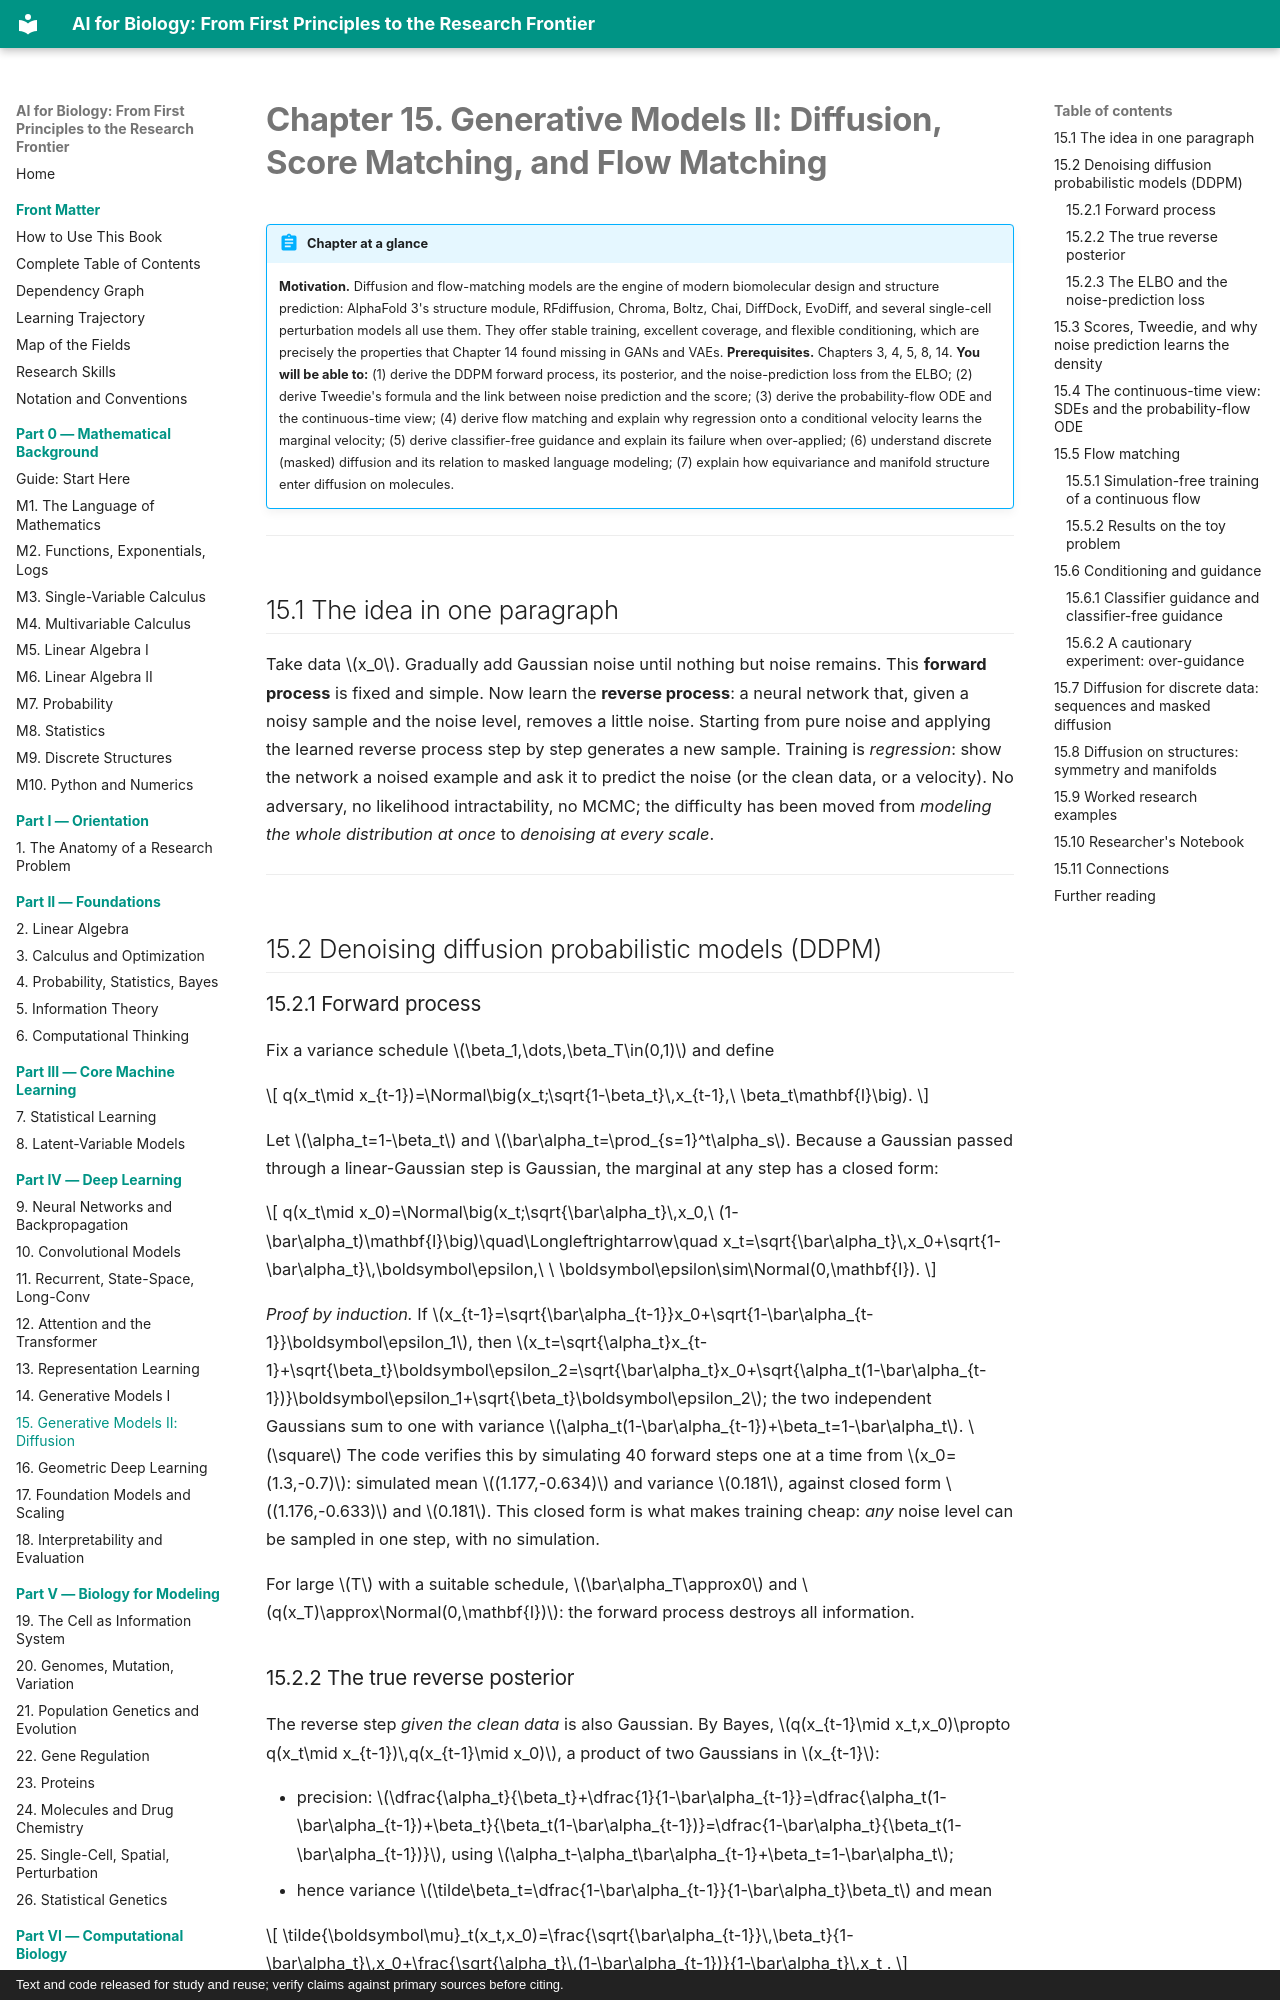

repository: namknnguyen/ai-for-biology-book · page: chapters/ch15-diffusion-flow-matching/index.html · generator: mkdocs · copyright: Text and code released for study and reuse; verify claims against primary sources before citing.

# Chapter 15. Generative Models II: Diffusion, Score Matching, and Flow Matching

!!! abstract "Chapter at a glance"
    **Motivation.** Diffusion and flow-matching models are the engine of modern biomolecular design and structure prediction: AlphaFold 3's structure module, RFdiffusion, Chroma, Boltz, Chai, DiffDock, EvoDiff, and several single-cell perturbation models all use them. They offer stable training, excellent coverage, and flexible conditioning, which are precisely the properties that Chapter 14 found missing in GANs and VAEs.
    **Prerequisites.** Chapters 3, 4, 5, 8, 14.
    **You will be able to:** (1) derive the DDPM forward process, its posterior, and the noise-prediction loss from the ELBO; (2) derive Tweedie's formula and the link between noise prediction and the score; (3) derive the probability-flow ODE and the continuous-time view; (4) derive flow matching and explain why regression onto a conditional velocity learns the marginal velocity; (5) derive classifier-free guidance and explain its failure when over-applied; (6) understand discrete (masked) diffusion and its relation to masked language modeling; (7) explain how equivariance and manifold structure enter diffusion on molecules.

---

## 15.1 The idea in one paragraph

Take data $x_0$. Gradually add Gaussian noise until nothing but noise remains. This **forward process** is fixed and simple. Now learn the **reverse process**: a neural network that, given a noisy sample and the noise level, removes a little noise. Starting from pure noise and applying the learned reverse process step by step generates a new sample. Training is *regression*: show the network a noised example and ask it to predict the noise (or the clean data, or a velocity). No adversary, no likelihood intractability, no MCMC; the difficulty has been moved from *modeling the whole distribution at once* to *denoising at every scale*.

---

## 15.2 Denoising diffusion probabilistic models (DDPM)

### 15.2.1 Forward process

Fix a variance schedule $\beta_1,\dots,\beta_T\in(0,1)$ and define

$$
q(x_t\mid x_{t-1})=\Normal\big(x_t;\sqrt{1-\beta_t}\,x_{t-1},\ \beta_t\mathbf{I}\big).
$$

Let $\alpha_t=1-\beta_t$ and $\bar\alpha_t=\prod_{s=1}^t\alpha_s$. Because a Gaussian passed through a linear-Gaussian step is Gaussian, the marginal at any step has a closed form:

$$
q(x_t\mid x_0)=\Normal\big(x_t;\sqrt{\bar\alpha_t}\,x_0,\ (1-\bar\alpha_t)\mathbf{I}\big)\quad\Longleftrightarrow\quad x_t=\sqrt{\bar\alpha_t}\,x_0+\sqrt{1-\bar\alpha_t}\,\boldsymbol\epsilon,\ \ \boldsymbol\epsilon\sim\Normal(0,\mathbf{I}).
$$

*Proof by induction.* If $x_{t-1}=\sqrt{\bar\alpha_{t-1}}x_0+\sqrt{1-\bar\alpha_{t-1}}\boldsymbol\epsilon_1$, then $x_t=\sqrt{\alpha_t}x_{t-1}+\sqrt{\beta_t}\boldsymbol\epsilon_2=\sqrt{\bar\alpha_t}x_0+\sqrt{\alpha_t(1-\bar\alpha_{t-1})}\boldsymbol\epsilon_1+\sqrt{\beta_t}\boldsymbol\epsilon_2$; the two independent Gaussians sum to one with variance $\alpha_t(1-\bar\alpha_{t-1})+\beta_t=1-\bar\alpha_t$. $\square$ The code verifies this by simulating 40 forward steps one at a time from $x_0=(1.3,-0.7)$: simulated mean $(1.177,-0.634)$ and variance $0.181$, against closed form $(1.176,-0.633)$ and $0.181$. This closed form is what makes training cheap: *any* noise level can be sampled in one step, with no simulation.

For large $T$ with a suitable schedule, $\bar\alpha_T\approx0$ and $q(x_T)\approx\Normal(0,\mathbf{I})$: the forward process destroys all information.
